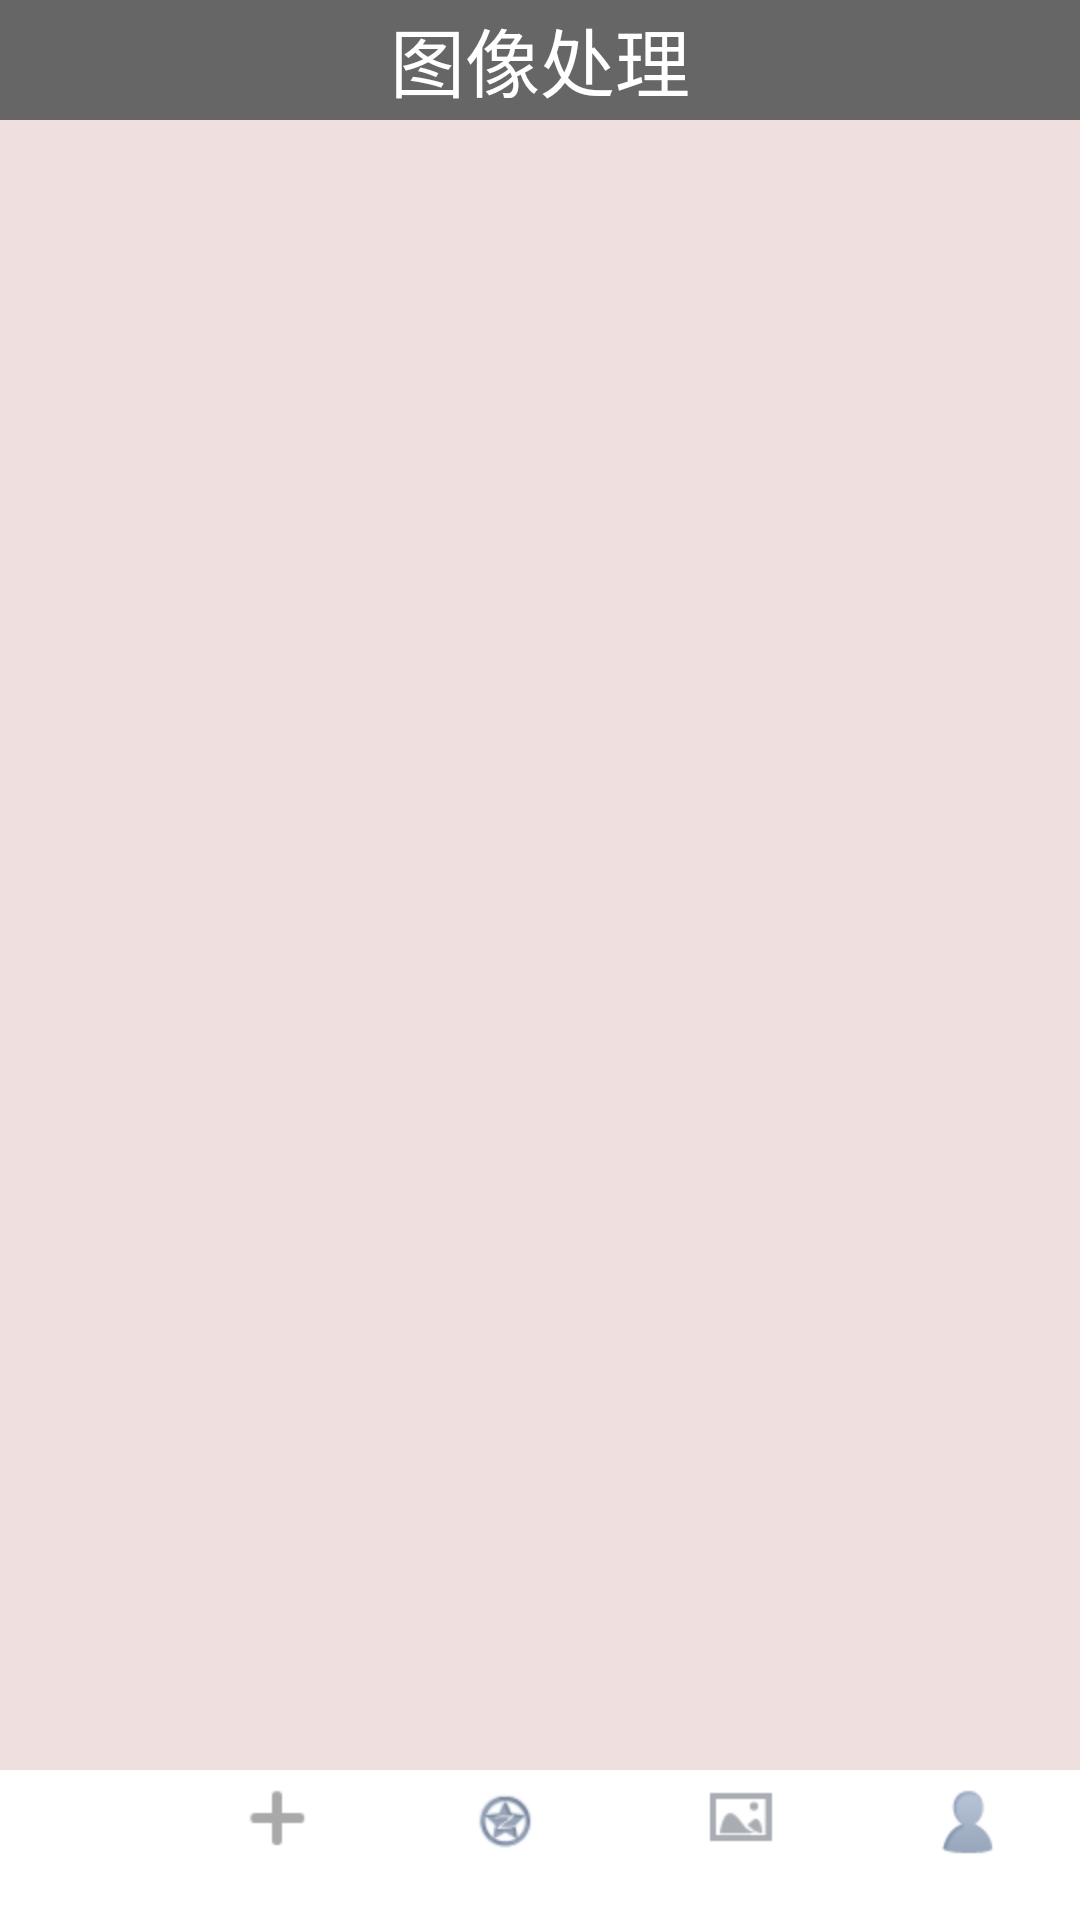

This screen was rendered from an Android layout file. Write that file and the resources it references.
<!-- AndroidManifest.xml: application theme AppTheme -->
<!-- res/layout/activity_process.xml -->
<?xml version="1.0" encoding="utf-8"?>
<RelativeLayout xmlns:android="http://schemas.android.com/apk/res/android"   
    android:id="@+id/container"  
    android:layout_width="match_parent"  
    android:layout_height="match_parent" > 
    
    
    <RelativeLayout 
        android:id="@+id/MyLayout_top"
        android:orientation="horizontal" 
        android:layout_width="fill_parent"
        android:layout_height="40dp" 
        android:background="#666666"
        android:layout_alignParentTop="true"
        android:gravity="center">
        <TextView
	        android:id="@+id/textView1"
	        android:layout_width="wrap_content"
	        android:layout_height="wrap_content"
	        android:textSize="25sp"
	        android:textColor="#ffffff"
	        android:text="图像处理" />
    </RelativeLayout>
    
    
    <RelativeLayout
        android:id="@+id/MyLayout_bottom"
        android:orientation="horizontal" 
        android:layout_width="fill_parent"
        android:layout_height="50dp"
        android:layout_alignParentBottom="true"
        android:background="@drawable/image_toolbar_bg"
        android:gravity="center">
	    <LinearLayout 
	        android:layout_width="match_parent"
	    	android:layout_height="match_parent"
	    	android:orientation="horizontal"
	    	android:layout_alignParentBottom="true" >
	
		  <LinearLayout 
		         android:id="@+id/layout_watch"  
		         android:layout_width="wrap_content"  
		         android:layout_height="wrap_content"  
		         android:layout_weight="1"
		         android:gravity="center"  
				 android:orientation="vertical" >  
		         <ImageView  
		             android:id="@+id/image_watch"  
		             android:layout_width="wrap_content"  
		             android:layout_height="wrap_content"  
		            	android:padding="3dp" 
		             android:src="@drawable/image_icon_watch_nor" />  
		         <TextView  
		             android:id="@+id/textview_watch"
		             android:layout_width="wrap_content"  
		             android:layout_height="wrap_content"   
		             android:text="查看"  
		             android:textColor="#ffffff"  
		             android:textSize="10sp" />  
		   </LinearLayout>  
	        <LinearLayout 
                android:id="@+id/layout_increase"  
                android:layout_width="wrap_content"  
                android:layout_height="wrap_content"  
                android:layout_weight="1"
                android:gravity="center"  
    			android:orientation="vertical" >  
                <ImageView  
                    android:id="@+id/image_increase"  
                    android:layout_width="wrap_content"  
                    android:layout_height="wrap_content"  
                   	android:padding="3dp" 
                    android:src="@drawable/image_icon_increase_nor" />  
                <TextView  
                    android:id="@+id/textview_increase"
                    android:layout_width="wrap_content"  
                    android:layout_height="wrap_content"   
                    android:text="增强"  
                    android:textColor="#ffffff"  
                    android:textSize="10sp" />  
            </LinearLayout>  
	        <LinearLayout 
                android:id="@+id/layout_effect"  
                android:layout_width="wrap_content"  
                android:layout_height="wrap_content"  
                android:layout_weight="1"
                android:gravity="center"  
    			android:orientation="vertical" >  
                <ImageView  
                    android:id="@+id/image_effect"  
                    android:layout_width="wrap_content"  
                    android:layout_height="wrap_content"  
                   	android:padding="3dp" 
                    android:src="@drawable/image_icon_effect_nor" />  
                <TextView  
                    android:id="@+id/textview_effect"
                    android:layout_width="wrap_content"  
                    android:layout_height="wrap_content"   
                    android:text="特效"  
                    android:textColor="#ffffff"  
                    android:textSize="10sp" />  
            </LinearLayout>
	        <LinearLayout 
                android:id="@+id/layout_frame"  
                android:layout_width="wrap_content"  
                android:layout_height="wrap_content"  
                android:layout_weight="1"
                android:gravity="center"  
    			android:orientation="vertical" >  
                <ImageView  
                    android:id="@+id/image_frame"  
                    android:layout_width="wrap_content"  
                    android:layout_height="wrap_content"  
                   	android:padding="3dp" 
                    android:src="@drawable/image_icon_frame_nor" />  
                <TextView  
                    android:id="@+id/textview_frame"
                    android:layout_width="wrap_content"  
                    android:layout_height="wrap_content"   
                    android:text="相框"  
                    android:textColor="#ffffff"  
                    android:textSize="10sp" />  
            </LinearLayout> 
	        <LinearLayout 
                android:id="@+id/layout_person"  
                android:layout_width="wrap_content"  
                android:layout_height="wrap_content"  
                android:layout_weight="1"
                android:gravity="center"  
    			android:orientation="vertical" >  
                <ImageView  
                    android:id="@+id/image_person"  
                    android:layout_width="wrap_content"  
                    android:layout_height="wrap_content"  
                   	android:padding="3dp" 
                    android:src="@drawable/image_icon_person_nor" />  
                <TextView  
                    android:id="@+id/textview_person"
                    android:layout_width="wrap_content"  
                    android:layout_height="wrap_content"   
                    android:text="交互"  
                    android:textColor="#ffffff"  
                    android:textSize="10sp" />  
            </LinearLayout>
 		</LinearLayout>  		
	</RelativeLayout>
	
	
    <RelativeLayout
        android:id="@+id/Content_Layout" 
        android:orientation="horizontal"
        android:layout_width="fill_parent" 
        android:layout_height="fill_parent"
        android:layout_above="@id/MyLayout_bottom" 
        android:layout_below="@id/MyLayout_top"
        android:background="#EFDFDF"
        android:gravity="center">
        <ImageView
	        android:id="@+id/imageView1"
	        android:layout_width="fill_parent"
	        android:layout_height="fill_parent"
	        android:layout_gravity="center_horizontal" />
    </RelativeLayout>
</RelativeLayout>
<!-- resources referenced by this layout -->
<resources>
  <!-- drawable image_icon_effect_nor: png bitmap (drawable-hdpi, 2185 bytes) -->
  <!-- drawable image_icon_frame_nor: png bitmap (drawable-hdpi, 522 bytes) -->
  <!-- drawable image_icon_increase_nor: png bitmap (drawable-hdpi, 265 bytes) -->
  <!-- drawable image_icon_person_nor: png bitmap (drawable-hdpi, 1520 bytes) -->
  <style name="AppTheme" parent="android:Theme.Holo.Light.DarkActionBar">
          
      </style>
</resources>
